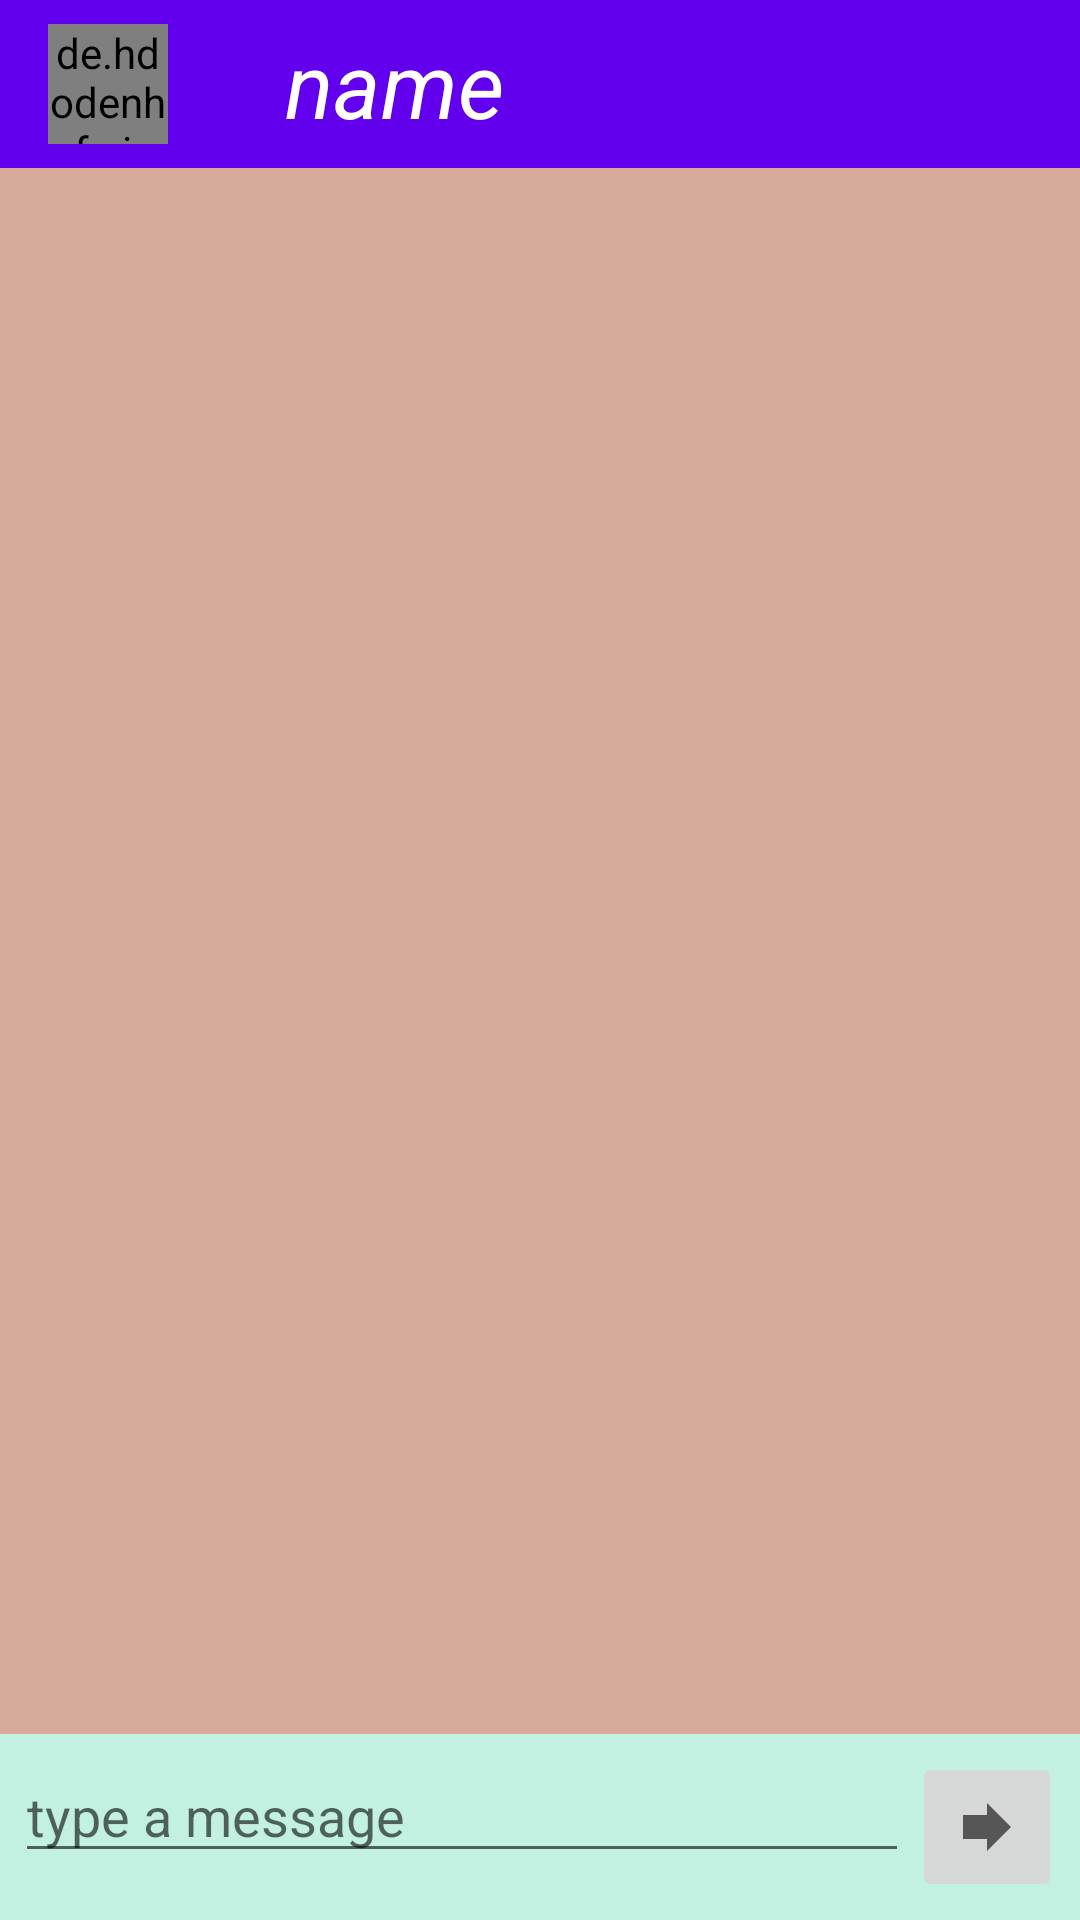

Write the Android layout XML for this screen, with the resource values it uses.
<!-- AndroidManifest.xml: application theme AppTheme -->
<!-- res/layout/activity_chats.xml -->
<?xml version="1.0" encoding="utf-8"?>
<RelativeLayout xmlns:android="http://schemas.android.com/apk/res/android"
    xmlns:app="http://schemas.android.com/apk/res-auto"
    xmlns:tools="http://schemas.android.com/tools"
    android:layout_width="match_parent"
    android:layout_height="match_parent"
    android:background="#D8AA9B"
   >
    <android.widget.Toolbar
        android:id="@+id/toolbar2"
        android:layout_width="match_parent"
        android:layout_height="wrap_content"
        android:background="@color/colorPrimary"
        android:gravity="center_horizontal"
        android:textAlignment="center"

        tools:targetApi="m" >

        <de.hdodenhof.circleimageview.CircleImageView
            android:layout_width="40dp"
            android:id="@+id/toolbarimage"
            android:layout_marginLeft="5dp"
            android:src="@drawable/profilepic"
            android:layout_height="40dp"
            android:layout_marginStart="5dp" />

    <TextView
        android:layout_width="wrap_content"
        android:layout_height="match_parent"
        android:text="name"
        android:textStyle="italic"
        android:textSize="30sp"
        android:layout_marginLeft="50dp"
        android:id="@+id/toolbarname"
        android:textColor="#FFF"
        />
    </android.widget.Toolbar>

    <androidx.recyclerview.widget.RecyclerView
        android:id="@+id/chatsrecycle"
        android:layout_width="match_parent"
        android:layout_height="match_parent"
        android:scrollbars="vertical"
        android:layout_below="@+id/toolbar2"
        android:layout_above="@+id/messageview"
 />


    <RelativeLayout
        android:padding="5dp"
        android:layout_width="match_parent"
        android:layout_height="wrap_content"
        android:id="@+id/messageview"
        android:layout_alignParentBottom="true"
        android:background="#C2F1E2"
      >

        <EditText

            android:id="@+id/message"
            android:layout_width="match_parent"
            android:layout_height="wrap_content"
            android:hint="type a message"
            android:layout_toLeftOf="@+id/send"
             />

        <ImageButton
            android:id="@+id/send"
            android:layout_width="50dp"
            android:layout_height="50dp"
            android:layout_alignParentEnd="true"
            android:layout_alignParentRight="true"
            android:layout_margin="1dp"
            app:srcCompat="@drawable/forwardmessage" />

    </RelativeLayout>


</RelativeLayout>
<!-- resources referenced by this layout -->
<resources>
  <!-- drawable forwardmessage (drawable) -->
  <vector xmlns:android="http://schemas.android.com/apk/res/android"
      android:width="24dp"
      android:height="24dp"
      android:viewportWidth="24"
      android:viewportHeight="24"
  
      android:tint="?attr/colorControlNormal">
    <path
        android:fillColor="#0930A6"
        android:pathData="M12,8V4l8,8 -8,8v-4H4V8z"/>
  </vector>
  <style name="AppTheme" parent="Theme.AppCompat.Light.DarkActionBar">
          
          <item name="windowActionBar">false</item>
          <item name="windowNoTitle">true</item>
          <item name="colorPrimary">@color/colorPrimary</item>
          <item name="colorPrimaryDark">@color/colorPrimaryDark</item>
          <item name="colorAccent">@color/colorAccent</item>
      </style>
  <!-- not gathered from this repository: default colours our renderer supplied (Android Studio template values) -->
  <color name="colorPrimary">#FF6200EE</color>
  <color name="colorPrimaryDark">#FF3700B3</color>
  <color name="colorAccent">#FF03DAC5</color>
</resources>
